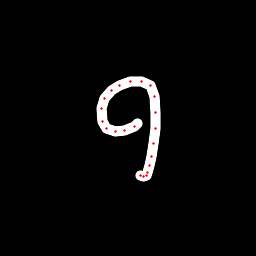

The file beside this chart, header and first rows:
x, y, hover, eod
137.7, 123.3, 0.0, 0.0
134.1, 126.7, 0.0, 0.0
125, 130.5, 0.0, 0.0
115.1, 131.8, 0.0, 0.0
107, 128.2, 0.0, 0.0
102.9, 121.7, 0.0, 0.0
101.3, 108.9, 0.0, 0.0
104.3, 98.03, 0.0, 0.0
111.2, 90.72, 0.0, 0.0
119.5, 85.81, 0.0, 0.0
130.6, 81.65, 0.0, 0.0
141.2, 81.03, 0.0, 0.0
150.2, 85.97, 0.0, 0.0
154.6, 96.18, 0.0, 0.0
155.6, 113, 0.0, 0.0
155.1, 129, 0.0, 0.0
153.3, 143.2, 0.0, 0.0
151.6, 156.1, 0.0, 0.0
149.4, 165.3, 0.0, 0.0
147.4, 172.4, 0.0, 0.0
146.1, 175.3, 0.0, 0.0
143.7, 176, 0.0, 0.0
140.9, 175.3, 0.0, 1.0
